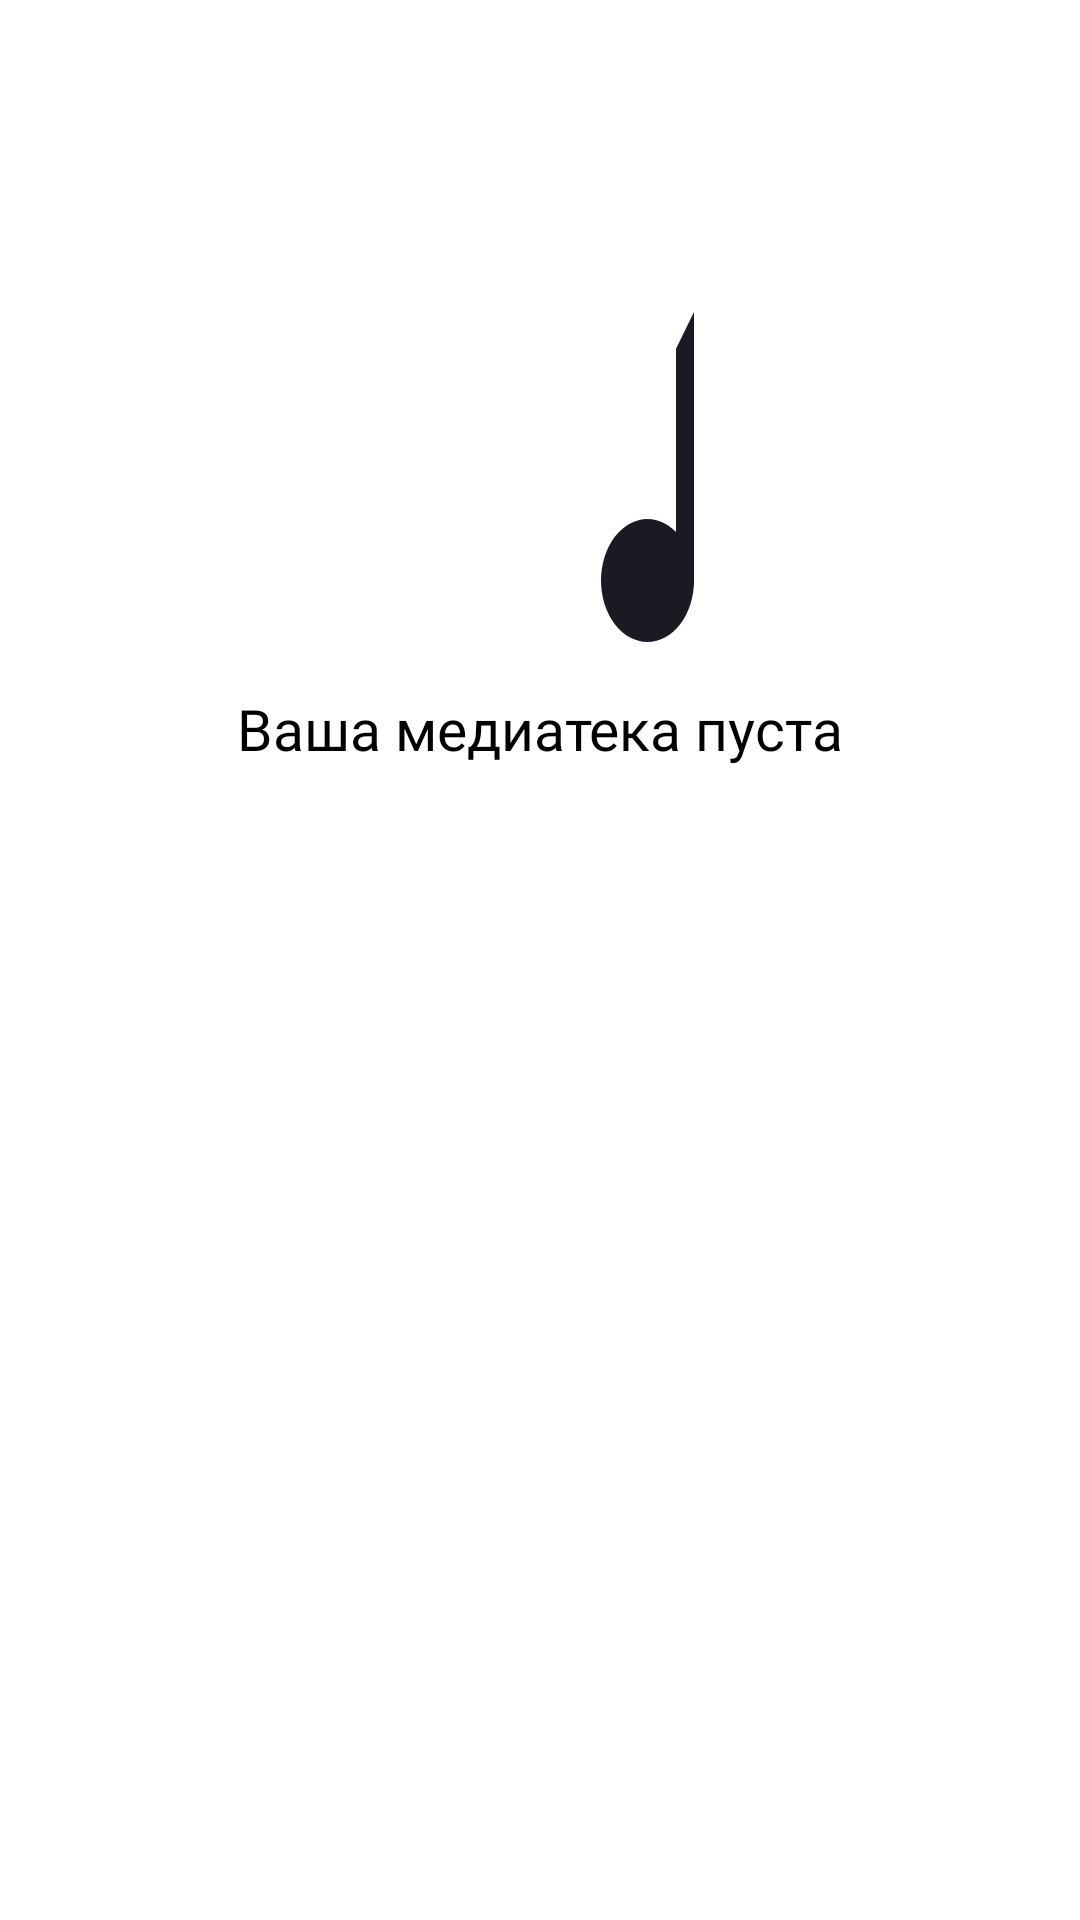

The Android layout XML behind this screen, and the referenced resources:
<!-- AndroidManifest.xml: application theme Theme.MaterialComponents.DayNight.NoActionBar -->
<!-- res/layout/fragment_like_music.xml -->
<LinearLayout xmlns:android="http://schemas.android.com/apk/res/android"
    xmlns:app="http://schemas.android.com/apk/res-auto"
    android:layout_width="match_parent"
    android:layout_height="match_parent"
    android:layout_gravity="center"
    android:orientation="vertical">

    <FrameLayout
        android:layout_width="wrap_content"
        android:layout_height="wrap_content"
        android:layout_gravity="top|center"
        android:layout_marginTop="@dimen/o_104dp"
        android:foregroundGravity="center">

        <ImageView
            android:layout_width="wrap_content"
            android:layout_height="wrap_content"
            android:src="@drawable/com2_ic"
            app:tint="@color/BlWh" />

        <ImageView
            android:id="@+id/ivSunOrWiFi"
            android:layout_width="wrap_content"
            android:layout_height="wrap_content"
            android:layout_marginStart="28dp"
            android:layout_marginTop="26dp"
            android:src="@drawable/sun_ic" />

        <ImageView
            android:layout_width="wrap_content"
            android:layout_height="wrap_content"
            android:layout_marginStart="72dp"
            android:src="@drawable/com1_ic"
            app:tint="@color/BlWh" />
    </FrameLayout>

    <TextView
        android:layout_width="wrap_content"
        android:layout_height="wrap_content"
        android:layout_gravity="center"
        android:layout_marginTop="@dimen/o_16dp"
        android:fontFamily="@font/ys_display_medium"
        android:text="@string/no_mediateka"
        android:textColor="@color/whiteOrBlack"
        android:textSize="@dimen/o_19sp" />
</LinearLayout>
<!-- resources referenced by this layout -->
<resources>
  <color name="BlWh">#1A1B22</color>
  <color name="whiteOrBlack">#000000</color>
  <dimen name="o_104dp">104dp</dimen>
  <dimen name="o_16dp">16dp</dimen>
  <dimen name="o_19sp">19sp</dimen>
  <!-- drawable com1_ic (drawable) -->
  <vector xmlns:android="http://schemas.android.com/apk/res/android"
      android:width="31dp"
      android:height="110dp"
      android:viewportWidth="31"
      android:viewportHeight="110">
    <path
        android:pathData="M0,89.5a15.5,20.5 0,1 0,31 0a15.5,20.5 0,1 0,-31 0z"
        android:fillColor="#ffffff"/>
    <path
        android:pathData="M25,12.21L31,0V91H25V12.21Z"
        android:fillColor="#ffffff"/>
  </vector>
  <string name="no_mediateka">Ваша медиатека пуста</string>
</resources>
